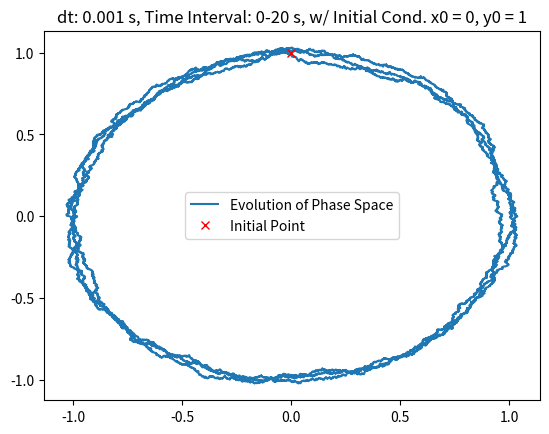

Write the Python code that produced this figure.

import math
import numpy as np
from matplotlib import pyplot as plt


def diff_clock(omega: float, x_0: float, y_0: float, dt: float, time: float, noisy=False,
               stable=False) -> None:
    """Code for Parts 1.2 and 1.3.
    - dt and time are in seconds.
    - Set noisy to True to turn on Gaussian noise!
    - Set stable to True to make the clock "stable"!
    """
    x_l = []
    y_l = []

    time_steps = round(time/dt)

    x_curr = x_0
    y_curr = y_0
    a = 1
    r = math.sqrt(x_0**2 + y_0**2)
    if stable:
        for time_step in range(time_steps):
            x_l.append(x_curr)
            y_l.append(y_curr)
            x_old = x_curr
            if noisy:
                x_curr = x_curr + (a*(1-(x_curr**2 + y_curr**2))*x_curr
                                   + (np.random.normal(0, 2) * x_curr) / r - omega * y_curr) * dt
                y_curr = y_curr + (a*(1-(x_old**2 + y_curr**2))*y_curr
                                   + (np.random.normal(0, 2) * y_curr) / r + omega * x_old) * dt
            else:
                x_curr = x_curr + (a*(1-(x_curr**2 + y_curr**2))*x_curr - omega * y_curr) * dt
                y_curr = y_curr + (a*(1-(x_old**2 + y_curr**2))*y_curr + omega * x_old) * dt
    else:
        for time_step in range(time_steps):
            x_l.append(x_curr)
            y_l.append(y_curr)
            x_old = x_curr
            if noisy:
                x_curr = x_curr + ((np.random.normal(0, 1)*x_curr)/r - omega * y_curr) * dt
                y_curr = y_curr + ((np.random.normal(0, 1)*y_curr)/r + omega * x_old) * dt
            else:
                x_curr = x_curr - omega*y_curr*dt
                y_curr = y_curr + omega*x_old*dt

    plt.plot(x_l, y_l, label="Evolution of Phase Space")
    plt.plot(x_0, y_0, "x", color="red", label="Initial Point")
    plt.legend()
    plt.title("dt: " + str(dt) +
              " s, Time Interval: 0-" + str(time) +
              " s, w/ Initial Cond. x0 = " + str(x_0) + ", y0 = " + str(y_0))

    plt.show()


diff_clock(1, 0, 1, 0.001, 20, noisy=True, stable=True)
